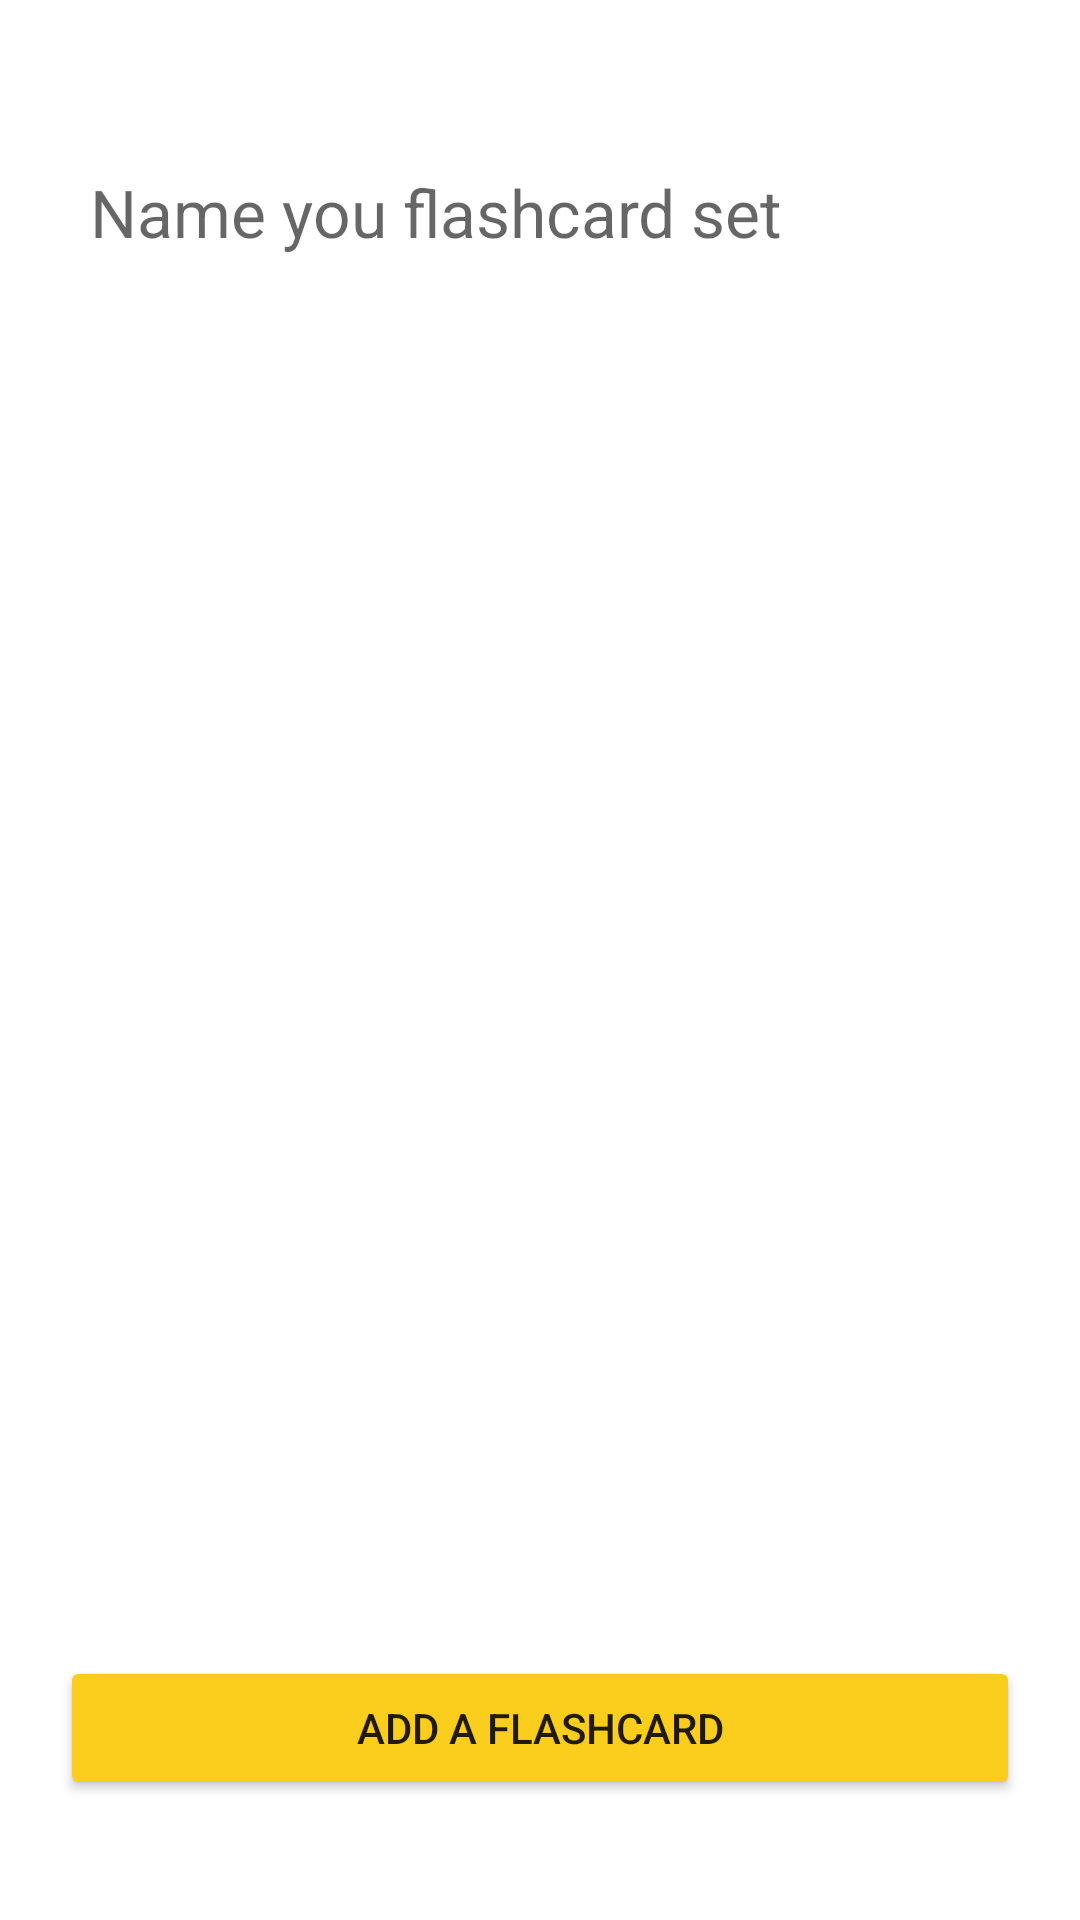

Reconstruct the res/layout file that produces this screen, plus the resources it refers to.
<!-- AndroidManifest.xml: application theme Theme.FinalProject -->
<!-- res/layout/activity_add_flashcard_set.xml -->
<?xml version="1.0" encoding="utf-8"?>
<androidx.constraintlayout.widget.ConstraintLayout xmlns:android="http://schemas.android.com/apk/res/android"
    xmlns:app="http://schemas.android.com/apk/res-auto"
    xmlns:tools="http://schemas.android.com/tools"
    android:layout_width="match_parent"
    android:layout_height="match_parent"
    android:background="@color/white"
    tools:context=".flashcards.AddFlashcardsActivity">

    <EditText
        android:id="@+id/flashcard_set_title"
        android:layout_width="match_parent"
        android:layout_height="wrap_content"
        android:layout_marginTop="56dp"
        android:background="@android:color/transparent"
        android:hint="@string/flashcardSetTitleHint"
        android:inputType="text"
        android:paddingStart="30dp"
        android:paddingEnd="30dp"
        android:textAppearance="@style/TextAppearance.AppCompat.Large"
        app:layout_constraintEnd_toEndOf="parent"
        app:layout_constraintHorizontal_bias="0.0"
        app:layout_constraintStart_toStartOf="parent"
        app:layout_constraintTop_toTopOf="parent" />

    <androidx.recyclerview.widget.RecyclerView
        android:id="@+id/card_recycler"
        android:layout_width="match_parent"
        android:layout_height="0dp"
        android:layout_marginTop="4dp"
        app:layout_constraintBottom_toTopOf="@+id/add_card_button"
        app:layout_constraintEnd_toEndOf="parent"
        app:layout_constraintStart_toStartOf="parent"
        app:layout_constraintTop_toBottomOf="@+id/flashcard_set_title" >

        <ImageView
            android:id="@+id/back_button_add_flashcard"
            android:layout_width="wrap_content"
            android:layout_height="wrap_content"
            android:layout_marginStart="16dp"
            android:layout_marginTop="16dp"
            app:srcCompat="@drawable/black_arrow_back_24" />

        <TextView
            android:id="@+id/save_set_button"
            android:layout_width="wrap_content"
            android:layout_height="wrap_content"
            android:layout_marginTop="16dp"
            android:layout_marginEnd="16dp"
            android:text="@string/doFlashcardSetDoneButton"
            android:textAllCaps="true"
            android:textAppearance="@style/TextAppearance.AppCompat.Body2"
            android:textStyle="bold" />
    </androidx.recyclerview.widget.RecyclerView>

    <Button
        android:id="@+id/add_card_button"
        android:layout_width="match_parent"
        android:layout_height="wrap_content"
        android:layout_marginStart="20dp"
        android:layout_marginEnd="20dp"
        android:layout_marginBottom="40dp"
        android:backgroundTint="@color/yellow"
        android:text="@string/addCardButton"
        app:layout_constraintBottom_toBottomOf="parent"
        app:layout_constraintEnd_toEndOf="parent"
        app:layout_constraintHorizontal_bias="0.498"
        app:layout_constraintStart_toStartOf="parent" />
</androidx.constraintlayout.widget.ConstraintLayout>
<!-- resources referenced by this layout -->
<resources>
  <color name="white">#FFFFFFFF</color>
  <color name="yellow">#FBCD1C</color>
  <string name="addCardButton">Add a flashcard</string>
  <string name="doFlashcardSetDoneButton">Done</string>
  
  
      /--- QUIZ STRINGS --/
  <string name="flashcardSetTitleHint">Name you flashcard set</string>
  <style name="Theme.FinalProject" parent="Theme.MaterialComponents.DayNight.DarkActionBar">
          
          <item name="colorPrimary">@color/purple_500</item>
          <item name="colorPrimaryVariant">@color/purple_700</item>
          <item name="colorOnPrimary">@color/white</item>
          
          <item name="colorSecondary">@color/teal_200</item>
          <item name="colorSecondaryVariant">@color/teal_700</item>
          <item name="colorOnSecondary">@color/black</item>
          
          <item name="android:statusBarColor">?attr/colorPrimaryVariant</item>
          
      </style>
  <color name="purple_500">#FF6200EE</color>
  <color name="purple_700">#FF3700B3</color>
  <color name="teal_200">#FF03DAC5</color>
  <color name="teal_700">#FF018786</color>
  <color name="black">#FF000000</color>
</resources>
